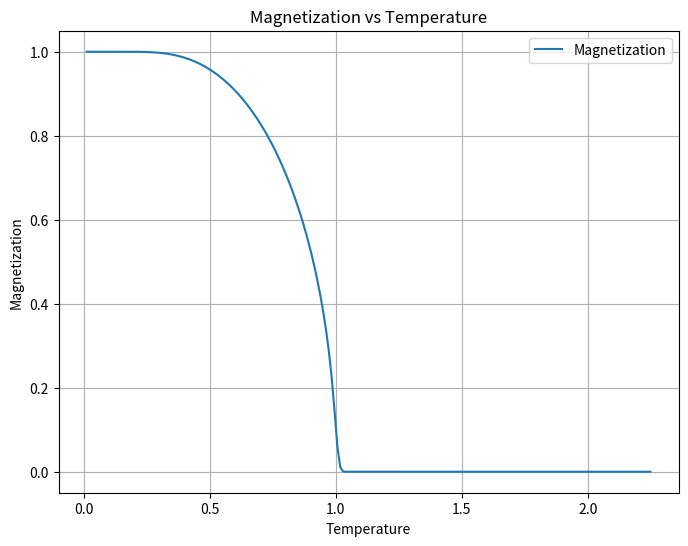

Recreate this plot in Python.
import numpy as np
import matplotlib.pyplot as plt

N = 199  # 200 - 1
Tl = 0.0
Th = 2.26
dT = (Th - Tl) / (N + 1)
arr_T = Tl + (np.arange(1, N + 1) * dT)
'''
N = 199: 이 값은 온도가 변하는 구간의 개수를 정의합니다. 즉, 총 199개의 구간으로 온도 범위를 나누겠다는 의미입니다. 
여기서 200 - 1은 200개의 점을 생성하려면, 점과 점 사이의 구간이 199개 있어야 함을 나타냅니다.

Tl = 0.0: 이는 온도 범위의 최소값입니다. Tl은 "Temperature low"의 약자로, 온도 범위의 시작점을 의미합니다.

Th = 2.0: 이는 온도 범위의 최대값입니다. Th는 "Temperature high"의 약자로, 온도 범위의 끝점을 나타냅니다.

dT = (Th - Tl) / (N + 1): 이는 각 온도 구간의 크기를 계산합니다. 전체 온도 범위(Th - Tl)를 구간의 개수(N + 1)로 나누어, 
각 구간 사이의 온도 차이를 구합니다. 여기서 N + 1로 나누는 이유는 N개의 구간이 N + 1개의 점을 정의하기 때문입니다.

arr_T = Tl + (np.arange(1, N + 1) * dT): 이는 계산된 각 온도 구간의 값을 가지는 배열을 생성합니다. 
np.arange(1, N + 1)은 1부터 N까지의 값을 생성하고, 이 각각에 dT를 곱하여 시작 온도 Tl부터 각 구간별 온도를 계산합니다. 
결과적으로 arr_T 배열은 온도가 Tl부터 Th까지 변할 때의 모든 온도 값을 포함합니다.

간단히 말해, 이 변수들은 특정 온도 범위(0.0도부터 2.0도까지)를 199개의 작은 구간으로 나누고, 
이 각각의 구간에 해당하는 온도 값을 계산하여 배열에 저장하는 데 사용됩니다. 
이렇게 해서, 온도에 따른 물리적 성질(예: 자화)을 계산하고 분석할 수 있습니다.
'''
S = 0.1  # 초기 자화값
N_lim = 100  # 최대 반복 횟수
E_lim = 1e-8  # 에너지 차이 한계값, 이 값 이하로 떨어지면 반복을 멈춤

arr_S = np.zeros(N)  # 자화값 저장을 위한 배열

# 온도에 따른 자화 계산
for i in range(N):
    for j in range(1, N_lim):
        S_temp = S
        S = np.tanh(S / arr_T[i])  # 자화값 갱신
        if np.abs(S - S_temp) < E_lim:
            break  # 에너지 차이가 한계값 이하이면 멈춤

    arr_S[i] = S

# 온도에 따른 자화 그래프 그리기
plt.figure(figsize=(8, 6))
plt.plot(arr_T, arr_S, label='Magnetization')
plt.xlabel('Temperature')
plt.ylabel('Magnetization')
plt.title('Magnetization vs Temperature')
plt.legend()
plt.grid(True)
plt.show()
